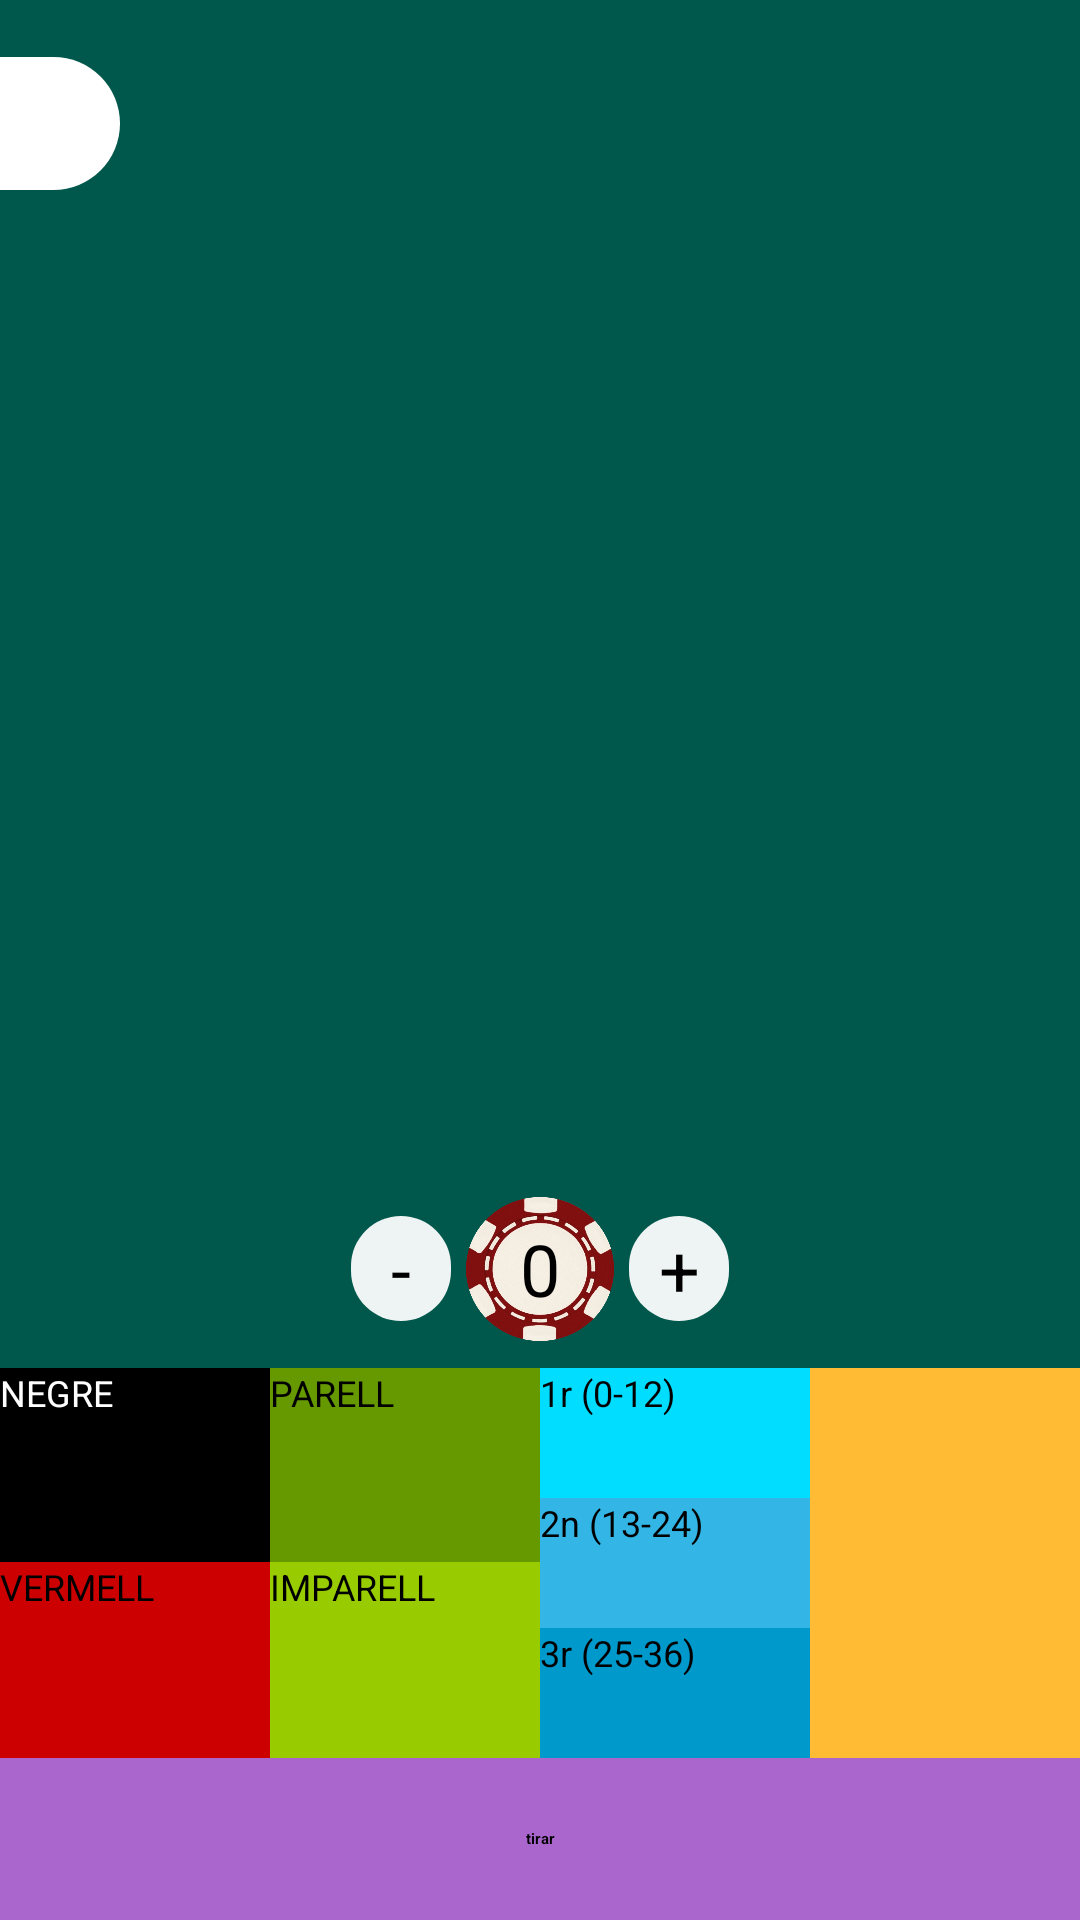

Here is an Android app screen rendered from its layout file. Give the layout XML and the strings, colors and styles it references.
<!-- AndroidManifest.xml: application theme Theme.RouletteGame -->
<!-- res/layout/activity_jugar.xml -->
<?xml version="1.0" encoding="utf-8"?>
<LinearLayout xmlns:android="http://schemas.android.com/apk/res/android"
    xmlns:app="http://schemas.android.com/apk/res-auto"
    xmlns:tools="http://schemas.android.com/tools"
    android:layout_width="match_parent"
    android:layout_height="match_parent"
    android:orientation="vertical"
    tools:context=".Jugar"
    android:focusable="true"
    android:focusableInTouchMode="true"
    android:background="@color/colorPrimaryDark">

    <RelativeLayout
        android:layout_width="match_parent"
        android:layout_height="0dp"
        android:layout_weight="10">

        <ImageView
            android:id="@+id/roda"
            android:layout_width="match_parent"
            android:layout_height="match_parent"
            android:layout_alignParentStart="true"
            android:layout_alignParentBottom="true"
            android:layout_marginStart="0dp"
            android:layout_marginBottom="0dp"
            android:contentDescription="TODO"
            android:scaleType="fitCenter"
            app:srcCompat="@drawable/ruleta" />

        <TextView
            android:id="@+id/text"
            android:layout_width="wrap_content"
            android:layout_height="wrap_content"
            android:layout_centerInParent="true"
            android:fontFamily="@font/julius_sans_one"
            android:gravity="center"
            android:shadowColor="@color/text_shadow"
            android:shadowDx="-2"

            android:shadowDy="-2"
            android:shadowRadius="4"
            android:textAppearance="@style/TextAppearance.AppCompat"
            android:textColor="@android:color/white"
            android:textSize="18sp"
            android:textStyle="bold" />

        <TextView
            android:id="@+id/tokens"
            android:layout_width="wrap_content"
            android:layout_height="wrap_content"
            android:layout_alignParentStart="true"
            android:layout_alignParentTop="true"
            android:layout_marginStart="0dp"
            android:layout_marginTop="19dp"
            android:background="@drawable/tokens_text"
            android:textSize="18sp"
            android:textStyle="bold" />

        <ImageView
            android:id="@+id/imageView"
            android:layout_width="24dp"
            android:layout_height="23dp"
            android:layout_alignStart="@+id/tokens"
            android:layout_alignParentTop="true"
            android:layout_marginStart="2dp"
            android:layout_marginTop="31dp"
            app:srcCompat="@drawable/token" />

        <TextView
            android:id="@+id/resultat"
            android:layout_width="match_parent"
            android:layout_height="wrap_content"
            android:layout_alignParentBottom="true"
            android:layout_marginBottom="6dp"
            android:textAlignment="center"
            android:textColor="@android:color/white"
            android:textSize="24sp"
            android:textStyle="bold" />

        <ImageView
            android:id="@+id/imageView2"
            android:layout_width="35dp"
            android:layout_height="31dp"
            android:layout_alignParentTop="true"
            android:layout_centerHorizontal="true"
            android:layout_marginTop="0dp"
            app:srcCompat="@drawable/triangle" />

    </RelativeLayout>

    <LinearLayout
        android:layout_width="126dp"
        android:layout_height="27dp"
        android:layout_gravity="center"
        android:layout_weight="1"
        android:orientation="horizontal">

        <Button
            android:id="@+id/menys"
            android:layout_width="match_parent"
            android:layout_height="35dp"
            android:layout_gravity="center"
            android:layout_marginRight="5dp"
            android:layout_weight="1"
            android:background="@drawable/butons_apostes"
            android:gravity="center"
            android:onClick="disminuir"
            android:text="-"
            android:textAlignment="center"
            android:textSize="24sp" />

        <TextView
            android:id="@+id/aposta"
            android:layout_width="137dp"
            android:layout_height="48dp"
            android:layout_gravity="center"
            android:layout_weight="1"
            android:background="@drawable/token"
            android:gravity="center"
            android:text="0"
            android:textAlignment="center"
            android:textColor="@color/black"
            android:textSize="24sp" />

        <Button
            android:id="@+id/mes"
            android:layout_width="match_parent"
            android:layout_height="35dp"
            android:layout_gravity="center"
            android:layout_marginLeft="5dp"
            android:layout_weight="1"
            android:background="@drawable/butons_apostes"
            android:gravity="center"
            android:onClick="augmentar"
            android:text="+"
            android:textAlignment="gravity"
            android:textSize="24sp" />

    </LinearLayout>

    <LinearLayout
        android:layout_width="match_parent"
        android:layout_height="130dp"
        android:orientation="horizontal">

        <LinearLayout
            android:layout_width="match_parent"
            android:layout_height="match_parent"
            android:layout_weight="1"
            android:baselineAligned="false"
            android:orientation="horizontal">

            <LinearLayout
                android:layout_width="match_parent"
                android:layout_height="match_parent"
                android:layout_weight="1"
                android:orientation="vertical">

                <RadioButton
                    android:id="@+id/negre"
                    android:layout_width="match_parent"
                    android:layout_height="73dp"
                    android:layout_weight="1"
                    android:background="@android:color/black"
                    android:checked="true"
                    android:onClick="rbClick"

                    android:text="NEGRE"
                    android:textColor="@android:color/white"
                    android:textSize="12sp" />

                <RadioButton
                    android:id="@+id/vermell"
                    android:layout_width="match_parent"
                    android:layout_height="74dp"
                    android:layout_weight="1"
                    android:background="@android:color/holo_red_dark"
                    android:onClick="rbClick"
                    android:text="VERMELL"
                    android:textSize="12sp" />

            </LinearLayout>

            <LinearLayout
                android:layout_width="match_parent"
                android:layout_height="match_parent"
                android:layout_weight="1"
                android:orientation="vertical">

                <RadioButton
                    android:id="@+id/par"
                    android:layout_width="match_parent"
                    android:layout_height="73dp"
                    android:layout_weight="1"
                    android:background="@android:color/holo_green_dark"
                    android:onClick="rbClick"
                    android:text="PARELL"
                    android:textSize="12sp" />

                <RadioButton
                    android:id="@+id/impar"
                    android:layout_width="match_parent"
                    android:layout_height="74dp"
                    android:layout_weight="1"
                    android:background="@android:color/holo_green_light"
                    android:onClick="rbClick"
                    android:text="IMPARELL"
                    android:textSize="12sp" />
            </LinearLayout>

            <LinearLayout
                android:layout_width="match_parent"
                android:layout_height="match_parent"
                android:layout_weight="1"
                android:orientation="vertical">

                <RadioButton
                    android:id="@+id/primer"
                    android:layout_width="match_parent"
                    android:layout_height="wrap_content"
                    android:layout_weight="3"
                    android:background="@android:color/holo_blue_bright"
                    android:onClick="rbClick"
                    android:text="1r (0-12)"
                    android:textSize="12sp" />

                <RadioButton
                    android:id="@+id/segon"
                    android:layout_width="match_parent"
                    android:layout_height="wrap_content"
                    android:layout_weight="3"
                    android:background="@android:color/holo_blue_light"
                    android:onClick="rbClick"
                    android:text="2n (13-24)"
                    android:textSize="12sp" />

                <RadioButton
                    android:id="@+id/tercer"
                    android:layout_width="match_parent"
                    android:layout_height="wrap_content"
                    android:layout_weight="3"
                    android:background="@android:color/holo_blue_dark"
                    android:onClick="rbClick"
                    android:text="3r (25-36)"
                    android:textSize="12sp" />
            </LinearLayout>
        </LinearLayout>

        <EditText
            android:id="@+id/numero_ruleta"
            android:layout_width="match_parent"
            android:layout_height="match_parent"
            android:layout_weight="3"
            android:background="@android:color/holo_orange_light"
            android:ems="10"
            android:gravity="center"
            android:inputType="number"
            android:textColor="@android:color/white"
            android:textSize="40sp" />

    </LinearLayout>

    <Button
        android:id="@+id/spin"
        android:layout_width="fill_parent"
        android:layout_height="15dp"
        android:layout_marginBottom="0dp"
        android:layout_weight="1"
        android:background="@android:color/holo_purple"
        android:gravity="center"
        android:text="tirar"
        android:textStyle="bold" />

</LinearLayout>
<!-- resources referenced by this layout -->
<resources>
  <color name="black">#000000</color>
  <color name="colorPrimaryDark">#00574B</color>
  <color name="text_shadow">#7F000000</color>
  <!-- drawable butons_apostes (drawable) -->
  <?xml version="1.0" encoding="utf-8"?>
  <shape xmlns:android="http://schemas.android.com/apk/res/android"
      android:shape="rectangle">
      <solid android:color="#eeffffff" />
      <corners android:bottomRightRadius="100dp"
          android:bottomLeftRadius="100dp"
          android:topRightRadius="100dp"
          android:topLeftRadius="100dp"/>
      <padding android:left="0dp" android:top="0dp" android:right="0dp" android:bottom="0dp" />
  
  </shape>
  <!-- drawable token: png bitmap (drawable, 200257 bytes) -->
  <!-- drawable tokens_text (drawable) -->
  <?xml version="1.0" encoding="UTF-8"?>
  <shape xmlns:android="http://schemas.android.com/apk/res/android">
      <solid android:color="#FFFFFF"/>
      <corners android:bottomRightRadius="360dp"
          android:bottomLeftRadius="0dp"
          android:topLeftRadius="0dp"
          android:topRightRadius="360dp" />
      <padding android:left="30dp" android:top="10dp" android:right="10dp" android:bottom="10dp" />
  </shape>
  <!-- drawable triangle: png bitmap (drawable, 22012 bytes) -->
  <style name="Theme.RouletteGame" parent="Theme.MaterialComponents.DayNight.DarkActionBar">
          
          <item name="colorPrimary">@color/Purple</item>
          <item name="colorPrimaryVariant">@color/Purple</item>
          <item name="colorOnPrimary">@color/white</item>
          
          <item name="colorSecondary">@color/Azure</item>
          <item name="colorSecondaryVariant">@color/AliceBlue</item>
          <item name="colorOnSecondary">@color/black</item>
          
          <item name="android:statusBarColor" tools:targetApi="l">?attr/colorPrimaryVariant</item>
          
      </style>
  <color name="Purple">#800080</color>
  <color name="white">#FFFFFF</color>
  <color name="Azure">#F0FFFF</color>
  <color name="AliceBlue">#F0F8FF</color>
</resources>
